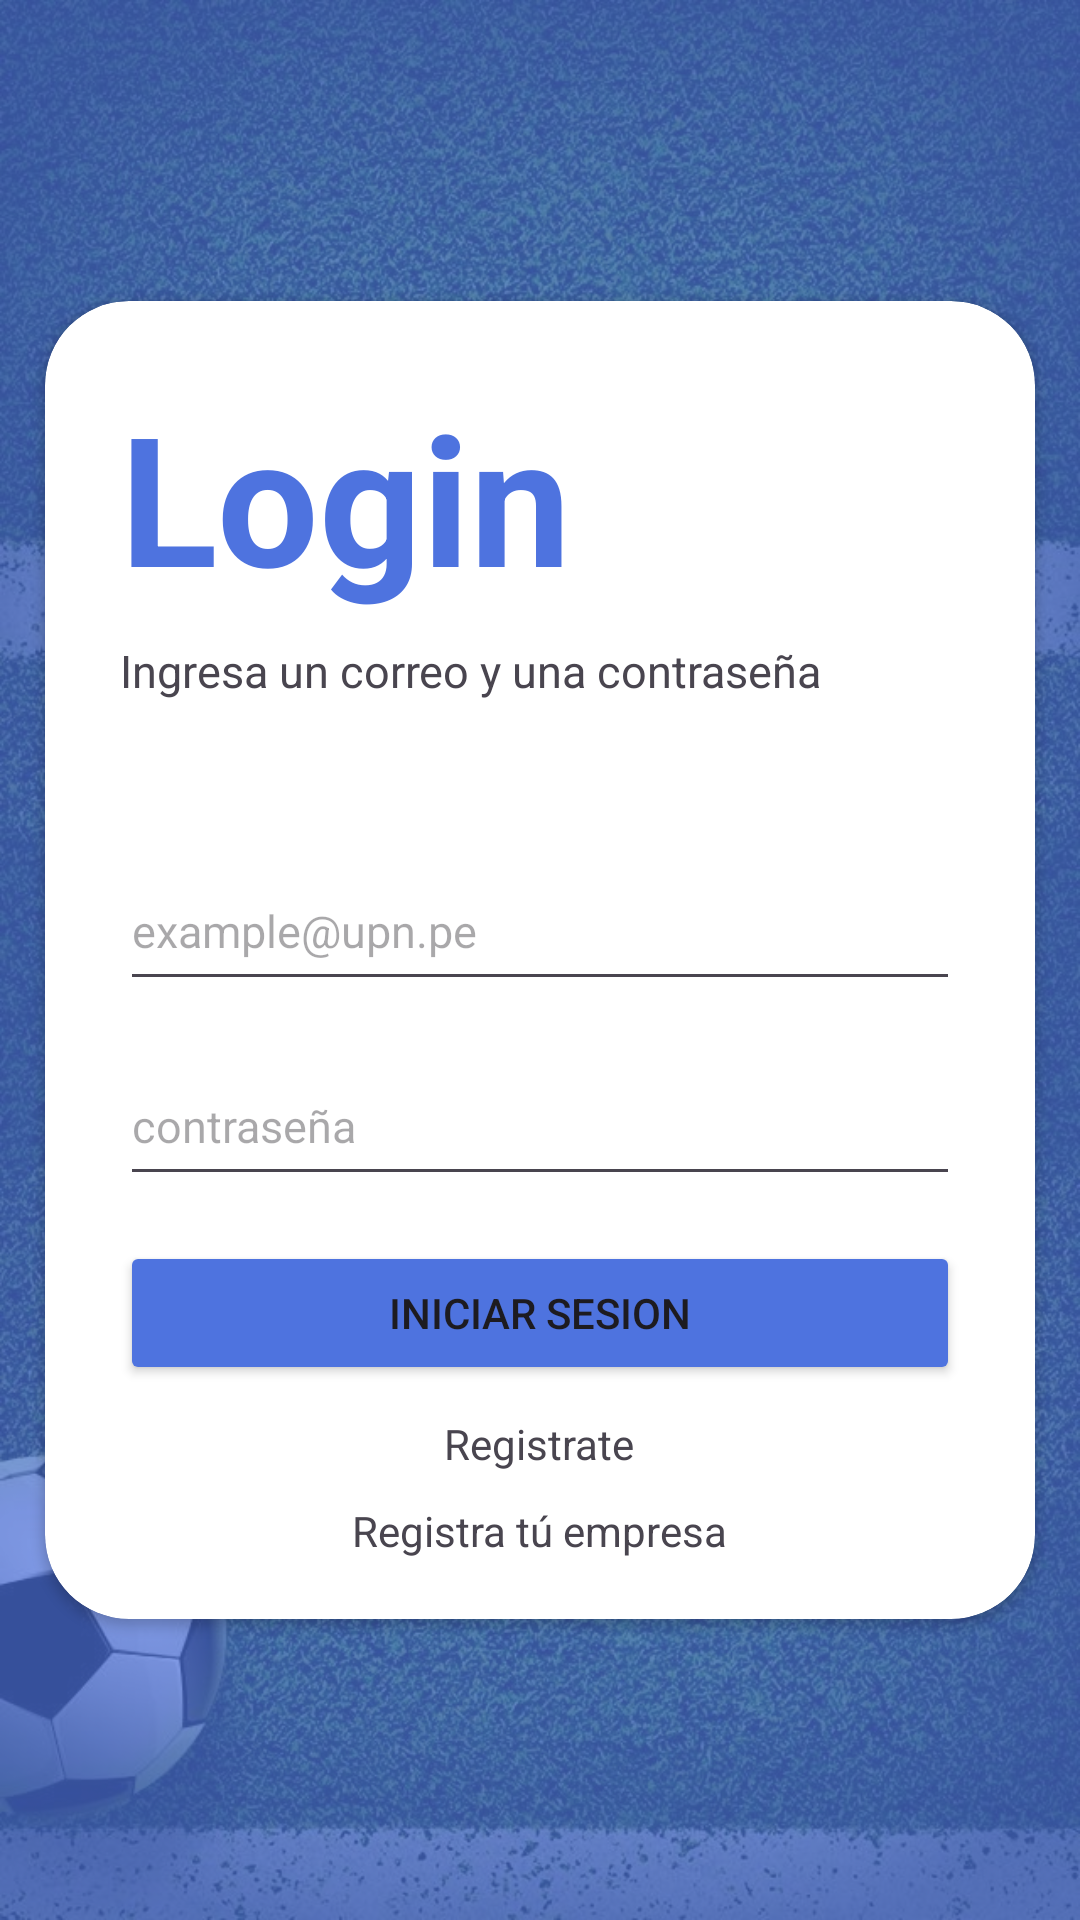

Produce the Android XML layout that renders to this screen, including the resource entries it uses.
<!-- AndroidManifest.xml: application theme Theme.ReservasIMEI -->
<!-- res/layout/activity_main.xml -->
<?xml version="1.0" encoding="utf-8"?>
<RelativeLayout xmlns:android="http://schemas.android.com/apk/res/android"
    xmlns:app="http://schemas.android.com/apk/res-auto"
    xmlns:tools="http://schemas.android.com/tools"
    android:layout_width="match_parent"
    android:layout_height="match_parent"
    android:background="@drawable/log"
    tools:context=".MainActivity">

    <RelativeLayout
        android:layout_width="match_parent"
        android:layout_height="match_parent"
        android:background="@color/color_Boton"
        android:alpha="0.7"/>

    <androidx.cardview.widget.CardView
        android:id="@+id/cardView"
        android:layout_width="match_parent"
        android:layout_height="wrap_content"
        app:cardCornerRadius="28dp"
        android:layout_centerInParent="true"
        android:layout_margin="15dp">


        <LinearLayout
            android:layout_width="match_parent"
            android:layout_height="match_parent"
            android:orientation="vertical">

            <TextView
                android:layout_width="wrap_content"
                android:layout_height="wrap_content"
                android:text="Login"
                android:textSize="60sp"
                android:textColor="@color/color_Boton"
                android:textStyle="bold"
                android:layout_marginTop="25dp"
                android:layout_marginLeft="25dp"/>

            <TextView
                android:layout_width="wrap_content"
                android:layout_height="wrap_content"
                android:layout_marginLeft="25dp"
                android:layout_marginTop="8dp"
                android:text="Ingresa un correo y una contraseña"
                android:textSize="15sp"/>
            <EditText
                android:id="@+id/etUser"
                android:layout_width="match_parent"
                android:layout_height="50dp"
                android:hint="example@upn.pe"
                android:layout_marginLeft="25dp"
                android:layout_marginRight="25dp"
                android:layout_marginTop="50dp"
                android:inputType="textEmailAddress"
                android:textSize="15sp"/>
            <EditText
                android:id="@+id/etPass"
                android:layout_width="match_parent"
                android:layout_height="50dp"
                android:hint="contraseña"
                android:layout_marginTop="15dp"
                android:layout_marginLeft="25dp"
                android:layout_marginRight="25dp"
                android:inputType="textPassword"
                android:textSize="15sp"/>
            <LinearLayout
                android:layout_width="match_parent"
                android:layout_height="wrap_content"
                android:orientation="vertical"
                android:layout_marginTop="15dp"
                android:layout_gravity="bottom"
                android:gravity="center_horizontal">

                <Button
                    android:id="@+id/btnLogin"
                    android:layout_width="match_parent"
                    android:layout_height="wrap_content"
                    android:text="Iniciar sesion"
                    android:layout_marginLeft="25dp"
                    android:layout_marginRight="25dp"
                    android:backgroundTint="@color/color_Boton"/>

                <TextView
                    android:id="@+id/btnRegistrar"
                    android:layout_width="wrap_content"
                    android:layout_height="wrap_content"
                    android:layout_marginTop="10dp"
                    android:text="Registrate" />
                <TextView
                    android:id="@+id/btnRegistrarEmpresa"
                    android:layout_width="wrap_content"
                    android:layout_height="wrap_content"
                    android:layout_marginTop="10dp"
                    android:layout_marginBottom="20dp"
                    android:text="Registra tú empresa" />

            </LinearLayout>
        </LinearLayout>


    </androidx.cardview.widget.CardView>


</RelativeLayout>
<!-- resources referenced by this layout -->
<resources>
  <color name="color_Boton">#4e73df</color>
  <!-- drawable log: jpg bitmap (drawable, 437689 bytes) -->
  <style name="Theme.ReservasIMEI" parent="Base.Theme.ReservasIMEI" />
  <style name="Base.Theme.ReservasIMEI" parent="Theme.Material3.DayNight.NoActionBar">
          
          
      </style>
</resources>
